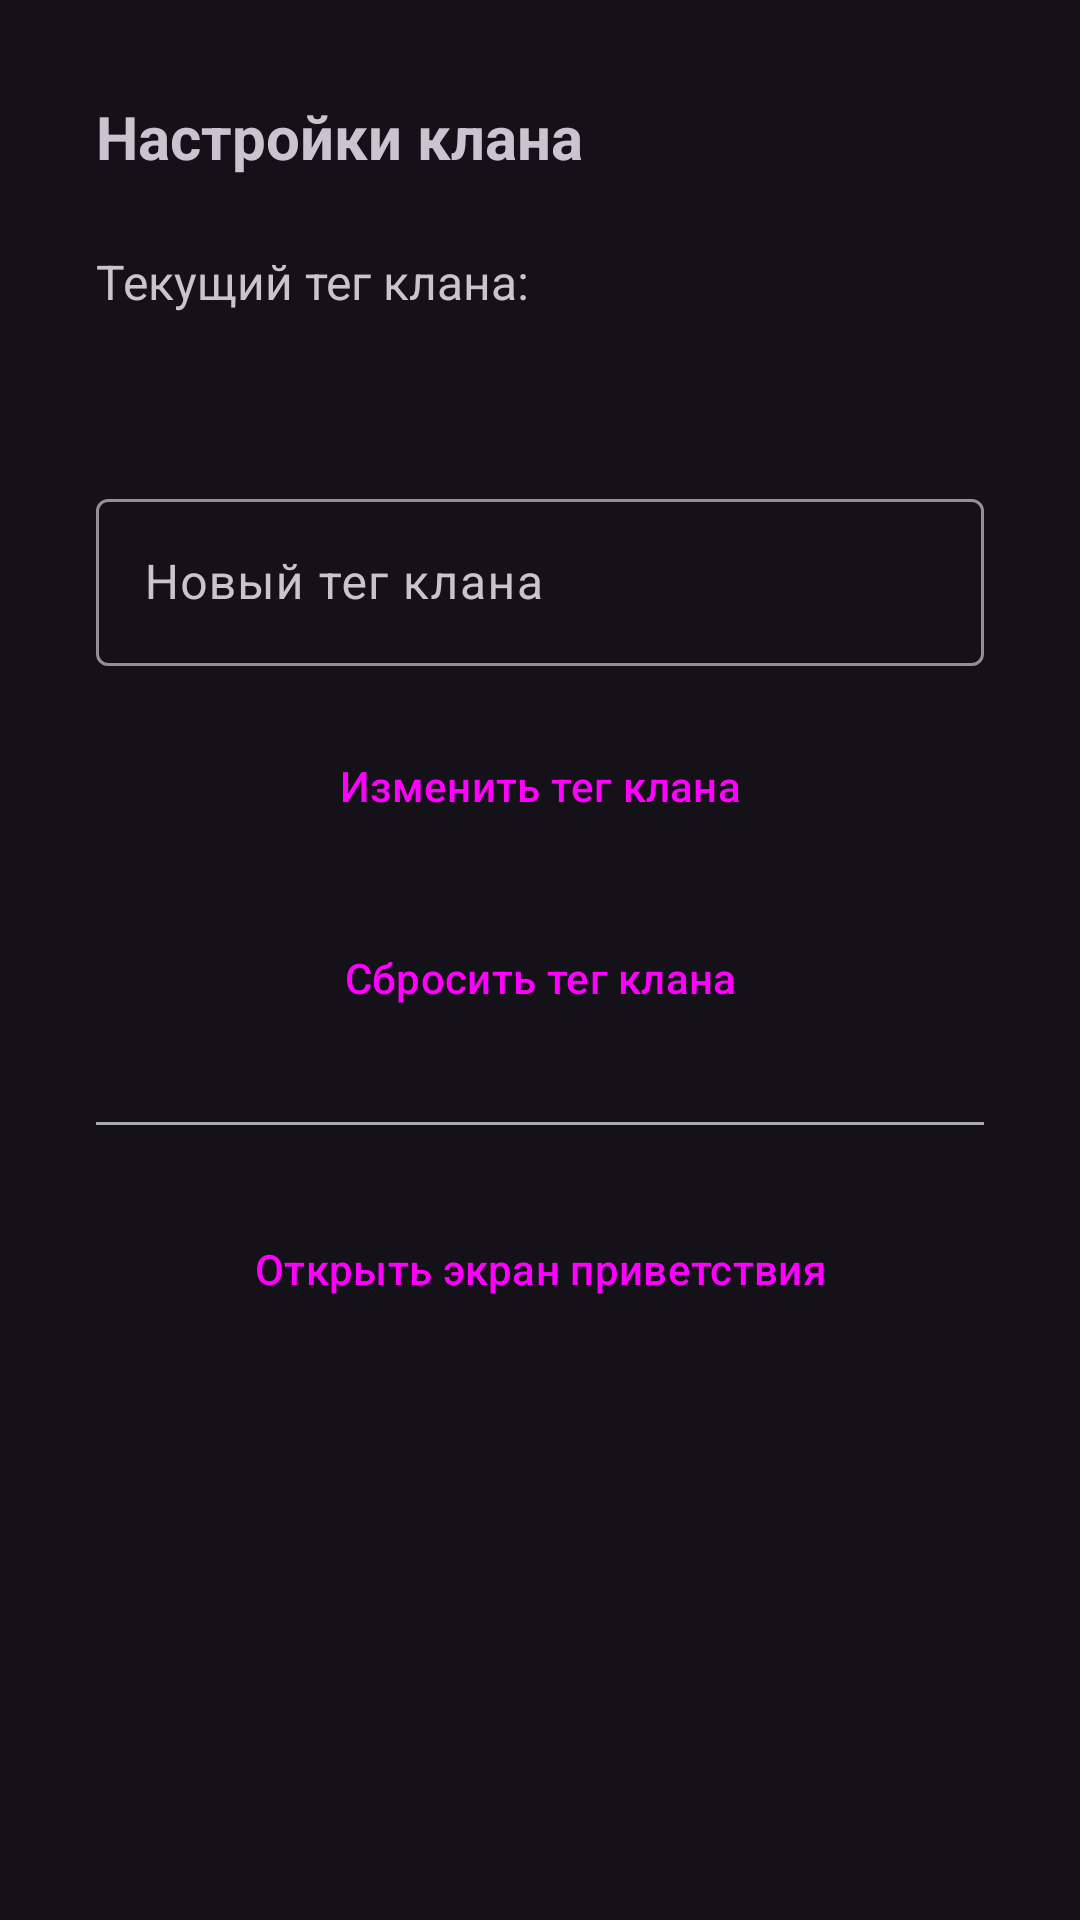

Android layout source for this screen:
<!-- AndroidManifest.xml: application theme Theme.FreemanStats.Dark -->
<!-- res/layout/fragment_settings.xml -->
<?xml version="1.0" encoding="utf-8"?>
<ScrollView
    xmlns:android="http://schemas.android.com/apk/res/android"
    android:layout_width="match_parent"
    android:layout_height="match_parent"
    android:padding="16dp">

    <LinearLayout
        android:layout_width="match_parent"
        android:layout_height="wrap_content"
        android:orientation="vertical"
        android:padding="16dp">

        <TextView
            android:layout_width="match_parent"
            android:layout_height="wrap_content"
            android:text="Настройки клана"
            android:textSize="20sp"
            android:textStyle="bold"
            android:layout_marginBottom="24dp"/>

        <TextView
            android:layout_width="match_parent"
            android:layout_height="wrap_content"
            android:text="Текущий тег клана:"
            android:textSize="16sp"
            android:layout_marginBottom="8dp"/>

        <TextView
            android:id="@+id/currentClanTagTextView"
            android:layout_width="match_parent"
            android:layout_height="wrap_content"
            android:textSize="18sp"
            android:textStyle="bold"
            android:layout_marginBottom="24dp"
            android:textColor="@color/purple"/>

        <com.google.android.material.textfield.TextInputLayout
            android:layout_width="match_parent"
            android:layout_height="wrap_content"
            android:layout_marginBottom="16dp"
            android:hint="Новый тег клана">

            <com.google.android.material.textfield.TextInputEditText
                android:id="@+id/newClanTagEditText"
                android:layout_width="match_parent"
                android:layout_height="wrap_content"
                android:inputType="textCapCharacters"
                android:maxLines="1"/>

        </com.google.android.material.textfield.TextInputLayout>

        <Button
            android:id="@+id/changeClanTagButton"
            android:layout_width="match_parent"
            android:layout_height="wrap_content"
            android:text="Изменить тег клана"
            android:layout_marginBottom="16dp"
            style="@style/Widget.Material3.Button.OutlinedButton"/>
 
        <Button
            android:id="@+id/resetClanTagButton"
            android:layout_width="match_parent"
            android:layout_height="wrap_content"
            android:text="Сбросить тег клана"
            android:layout_marginBottom="24dp"
            style="@style/Widget.Material3.Button.OutlinedButton"/>

        <View
            android:layout_width="match_parent"
            android:layout_height="1dp"
            android:background="@android:color/darker_gray"
            android:layout_marginBottom="24dp"/>

        <Button
            android:id="@+id/openLaunchActivityButton"
            android:layout_width="match_parent"
            android:layout_height="wrap_content"
            android:text="Открыть экран приветствия"
            style="@style/Widget.Material3.Button"/>

    </LinearLayout>
</ScrollView>
<!-- resources referenced by this layout -->
<resources>
  <color name="purple">#800080</color>
  <style name="Theme.FreemanStats.Dark" parent="Theme.Material3.Dark.NoActionBar">
          
      </style>
</resources>
